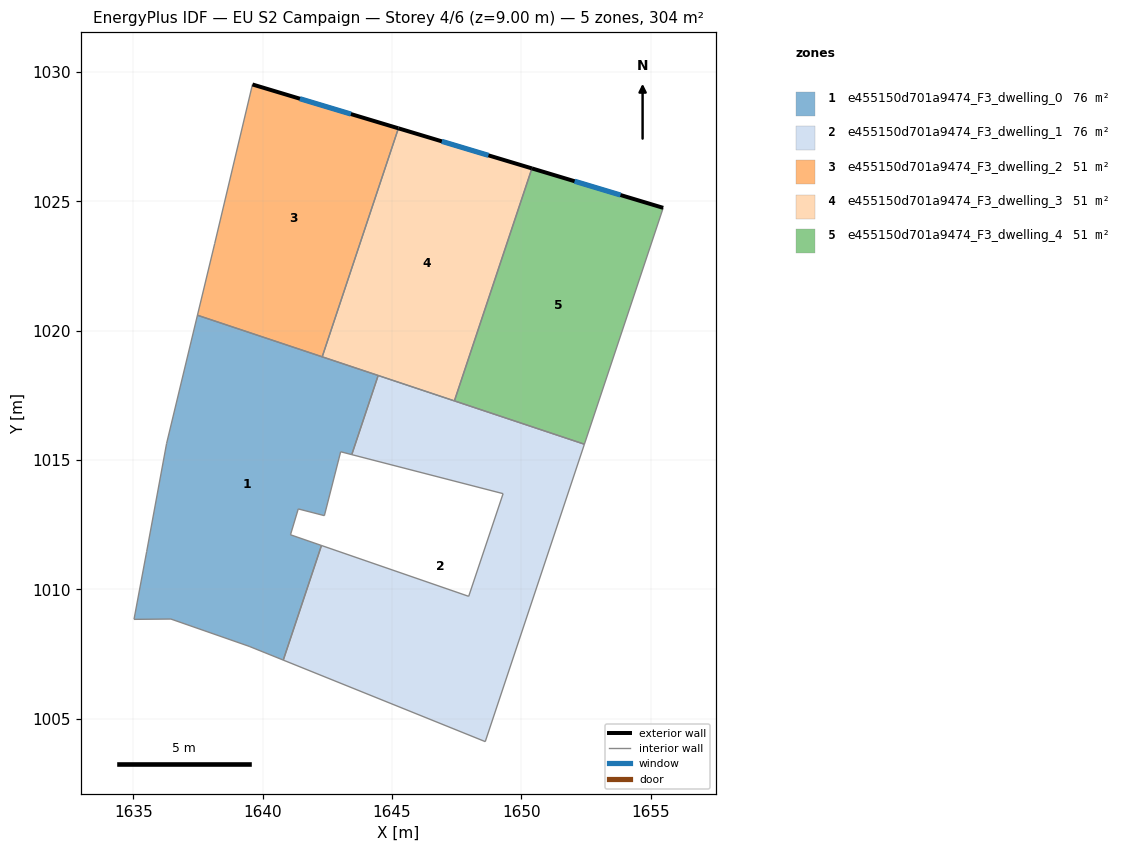
=== STOREY PLAN SPEC (per zone: floor XY polygon, exterior-wall plan segments, windows/doors) ===
zone 1: e455150d701a9474_F3_dwelling_0  (75.9 m²)
  floor: (1644.46, 1018.26) (1643.44, 1015.21) (1643.01, 1015.32) (1642.38, 1012.85) (1641.37, 1013.11) (1641.07, 1012.11) (1642.27, 1011.69) (1640.80, 1007.26) (1639.48, 1007.79) (1636.45, 1008.85) (1635.02, 1008.84) (1635.51, 1011.46) (1636.28, 1015.64) (1637.48, 1020.59)
  interior walls: 15
zone 2: e455150d701a9474_F3_dwelling_1  (75.9 m²)
  floor: (1652.44, 1015.61) (1648.60, 1004.11) (1640.80, 1007.26) (1642.27, 1011.69) (1647.96, 1009.73) (1649.29, 1013.70) (1643.44, 1015.21) (1644.46, 1018.26)
  interior walls: 9
zone 3: e455150d701a9474_F3_dwelling_2  (50.6 m²)
  floor: (1645.25, 1027.82) (1642.30, 1018.99) (1637.48, 1020.59) (1638.14, 1023.37) (1639.60, 1029.52)
  exterior wall: (1645.25, 1027.82) – (1639.60, 1029.52)  [5.9 m]
    window: (1643.41, 1028.37) – (1641.44, 1028.96)  [2.2 m²]
  interior walls: 4
zone 4: e455150d701a9474_F3_dwelling_3  (50.6 m²)
  floor: (1650.41, 1026.27) (1647.41, 1017.28) (1642.30, 1018.99) (1645.25, 1027.82)
  exterior wall: (1650.41, 1026.27) – (1645.25, 1027.82)  [5.4 m]
    window: (1648.73, 1026.78) – (1646.92, 1027.32)  [2.0 m²]
  interior walls: 4
zone 5: e455150d701a9474_F3_dwelling_4  (50.6 m²)
  floor: (1655.48, 1024.75) (1652.44, 1015.61) (1647.41, 1017.28) (1650.41, 1026.27)
  exterior wall: (1655.48, 1024.75) – (1650.41, 1026.27)  [5.3 m]
    window: (1653.83, 1025.24) – (1652.06, 1025.78)  [1.9 m²]
  interior walls: 3

=== DERIVED (storey summary) ===
Building: EU S2 Campaign
Storey: 4 of 6  (floor level z = 9.00 m)
Storey gross floor area: 303.7 m²
Zones on this storey: 5
  - e455150d701a9474_F3_dwelling_0: floor 75.9 m²
  - e455150d701a9474_F3_dwelling_1: floor 75.9 m²
  - e455150d701a9474_F3_dwelling_2: floor 50.6 m²; exterior wall 5.9 m (17.7 m²); 1 window(s) 2.2 m²; WWR 12.2%
  - e455150d701a9474_F3_dwelling_3: floor 50.6 m²; exterior wall 5.4 m (16.2 m²); 1 window(s) 2.0 m²; WWR 12.2%
  - e455150d701a9474_F3_dwelling_4: floor 50.6 m²; exterior wall 5.3 m (15.9 m²); 1 window(s) 1.9 m²; WWR 12.2%
Zone adjacency (shared interzone walls):
  - e455150d701a9474_F3_dwelling_0 ↔ e455150d701a9474_F3_dwelling_1
  - e455150d701a9474_F3_dwelling_0 ↔ e455150d701a9474_F3_dwelling_2
  - e455150d701a9474_F3_dwelling_0 ↔ e455150d701a9474_F3_dwelling_3
  - e455150d701a9474_F3_dwelling_1 ↔ e455150d701a9474_F3_dwelling_3
  - e455150d701a9474_F3_dwelling_1 ↔ e455150d701a9474_F3_dwelling_4
  - e455150d701a9474_F3_dwelling_2 ↔ e455150d701a9474_F3_dwelling_3
  - e455150d701a9474_F3_dwelling_3 ↔ e455150d701a9474_F3_dwelling_4